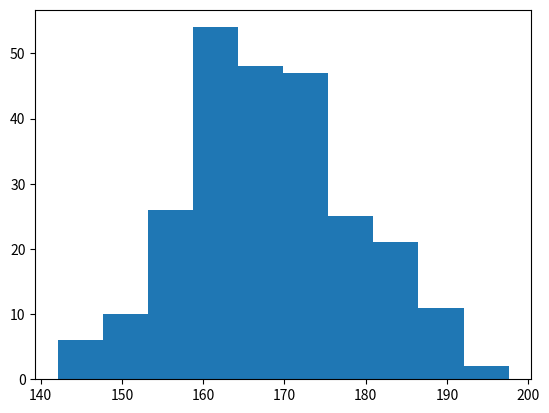

The matplotlib source for this figure:
import matplotlib.pyplot as plt
import numpy as np

x = np.random.normal(170, 10, 250)
print(x)

plt.hist(x)
plt.show()